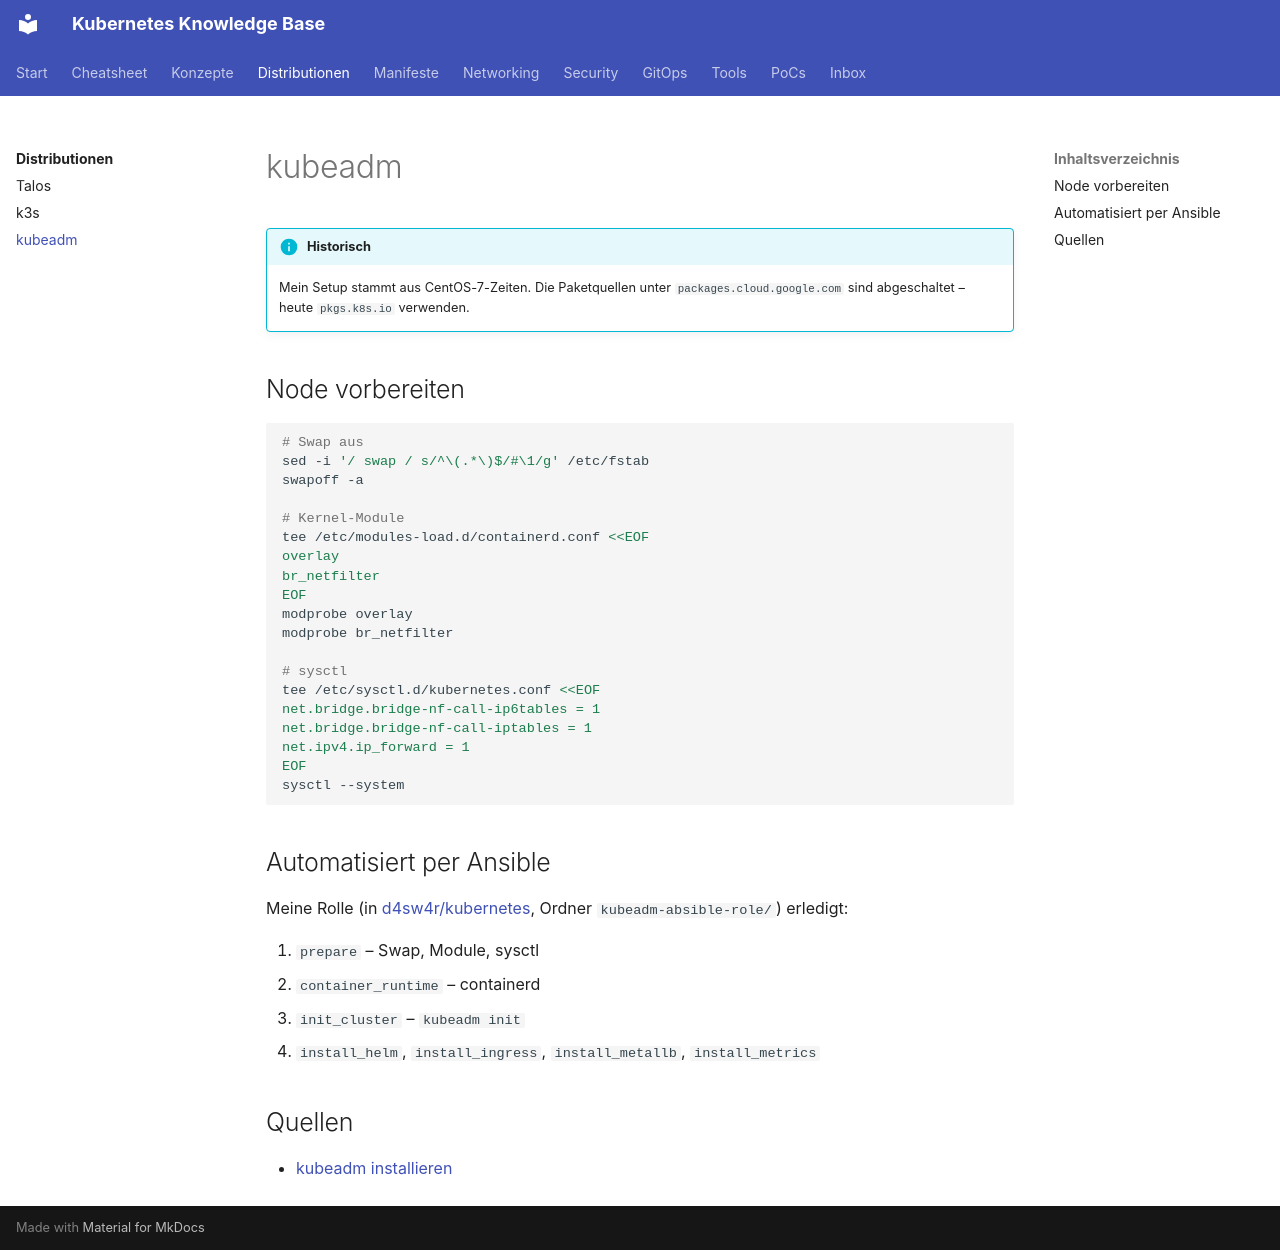

repository: d4sw4r/kubernetes-cheatsheet · page: distributions/kubeadm/index.html · generator: mkdocs

---
tags: [kubeadm]
---
# kubeadm

!!! info "Historisch"
    Mein Setup stammt aus CentOS-7-Zeiten. Die Paketquellen unter `packages.cloud.google.com` sind abgeschaltet – heute `pkgs.k8s.io` verwenden.

## Node vorbereiten

```bash
# Swap aus
sed -i '/ swap / s/^\(.*\)$/#\1/g' /etc/fstab
swapoff -a

# Kernel-Module
tee /etc/modules-load.d/containerd.conf <<EOF
overlay
br_netfilter
EOF
modprobe overlay
modprobe br_netfilter

# sysctl
tee /etc/sysctl.d/kubernetes.conf <<EOF
net.bridge.bridge-nf-call-ip6tables = 1
net.bridge.bridge-nf-call-iptables = 1
net.ipv4.ip_forward = 1
EOF
sysctl --system
```

## Automatisiert per Ansible

Meine Rolle (in [d4sw4r/kubernetes](https://github.com/d4sw4r/kubernetes), Ordner `kubeadm-absible-role/`) erledigt:

1. `prepare` – Swap, Module, sysctl
2. `container_runtime` – containerd
3. `init_cluster` – `kubeadm init`
4. `install_helm`, `install_ingress`, `install_metallb`, `install_metrics`

## Quellen

- [kubeadm installieren](https://kubernetes.io/docs/setup/production-environment/tools/kubeadm/install-kubeadm/)
